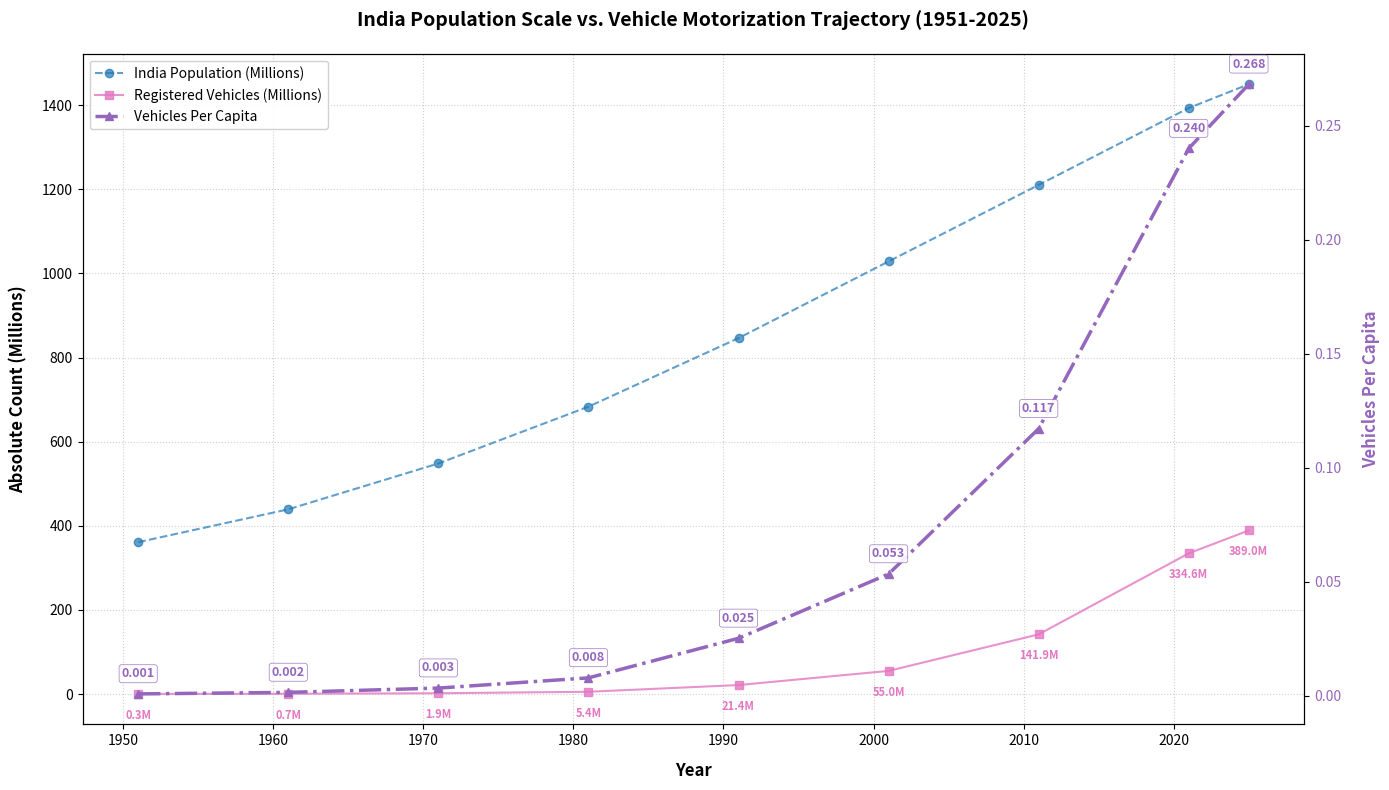

The script that saved this image:
import pandas as pd
import matplotlib.pyplot as plt

# Historical decadal data for India (Sources: MoRTH & Census of India / UN Pop)
years = [1951, 1961, 1971, 1981, 1991, 2001, 2011, 2021, 2025]
population_millions = [361.1, 439.2, 548.2, 683.3, 846.3, 1028.7, 1210.6, 1393.4, 1450.0]
registered_vehicles_millions = [0.31, 0.67, 1.87, 5.39, 21.37, 55.00, 141.87, 334.55, 389.00]

# Compute per capita metric
vehicles_per_capita = [v / p for v, p in zip(registered_vehicles_millions, population_millions)]

# Build analytical data frame
df_india = pd.DataFrame({
    'Year': years,
    'India_Population_Millions': population_millions,
    'Registered_Vehicles_Millions': registered_vehicles_millions,
    'Vehicles_Per_Capita': vehicles_per_capita
})

# Export data matrix to workspace CSV
df_india.to_csv('india_vehicles_per_capita_historical.csv', index=False)

# Initialize dual-axis plotting engine
fig, ax1 = plt.subplots(figsize=(14, 8))

color_pop = '#1f77b4'  # Slate Blue
color_veh = '#e377c2'  # Indian Pink/Magenta for vehicle curve contrast
color_cap = '#9467bd'  # Deep Amethyst

# Primary Axis: Population & Vehicle Volumes
ax1.plot(df_india['Year'], df_india['India_Population_Millions'], color=color_pop, linestyle='--', marker='o', alpha=0.7, label='India Population (Millions)')
ax1.plot(df_india['Year'], df_india['Registered_Vehicles_Millions'], color=color_veh, linestyle='-', marker='s', alpha=0.8, label='Registered Vehicles (Millions)')
ax1.set_xlabel('Year', fontsize=12, fontweight='bold', labelpad=10)
ax1.set_ylabel('Absolute Count (Millions)', fontsize=12, fontweight='bold', labelpad=10)
ax1.grid(True, linestyle=':', alpha=0.6)

# Secondary Axis: Shared x-axis for Per Capita Adoption Target
ax2 = ax1.twinx()
ax2.plot(df_india['Year'], df_india['Vehicles_Per_Capita'], color=color_cap, linestyle='-.', marker='^', linewidth=2.5, label='Vehicles Per Capita')
ax2.set_ylabel('Vehicles Per Capita', color=color_cap, fontsize=12, fontweight='bold', labelpad=15)
ax2.tick_params(axis='y', labelcolor=color_cap)

# Target Metric Explicit Annotation Blocks (Pillbox formatting to ensure zero truncation)
for i, txt in enumerate(df_india['Vehicles_Per_Capita']):
    ax2.annotate(f"{txt:.3f}", (df_india['Year'].iloc[i], df_india['Vehicles_Per_Capita'].iloc[i]),
                 textcoords="offset points", xytext=(0, 12), ha='center', fontsize=9,
                 color=color_cap, weight='bold', 
                 bbox=dict(boxstyle="round,pad=0.2", fc="white", ec=color_cap, lw=0.5, alpha=0.9))

# Volume Curve Point Annotations (offset below points to maintain axis separation)
for i, txt in enumerate(df_india['Registered_Vehicles_Millions']):
    ax1.annotate(f"{txt:.1f}M", (df_india['Year'].iloc[i], df_india['Registered_Vehicles_Millions'].iloc[i]),
                 textcoords="offset points", xytext=(0, -18), ha='center', fontsize=8, color=color_veh, weight='semibold')

# Composite Legend Generation
lines1, labels1 = ax1.get_legend_handles_labels()
lines2, labels2 = ax2.get_legend_handles_labels()
ax1.legend(lines1 + lines2, labels1 + labels2, loc='upper left', frameon=True, facecolor='white', framealpha=0.9)

plt.title("India Population Scale vs. Vehicle Motorization Trajectory (1951-2025)", fontsize=14, fontweight='bold', pad=20)
fig.tight_layout()

plt.show()
# Save final render asset directly to working environment
# plt.savefig('india_vehicles_per_capita_plot.png', dpi=300)
